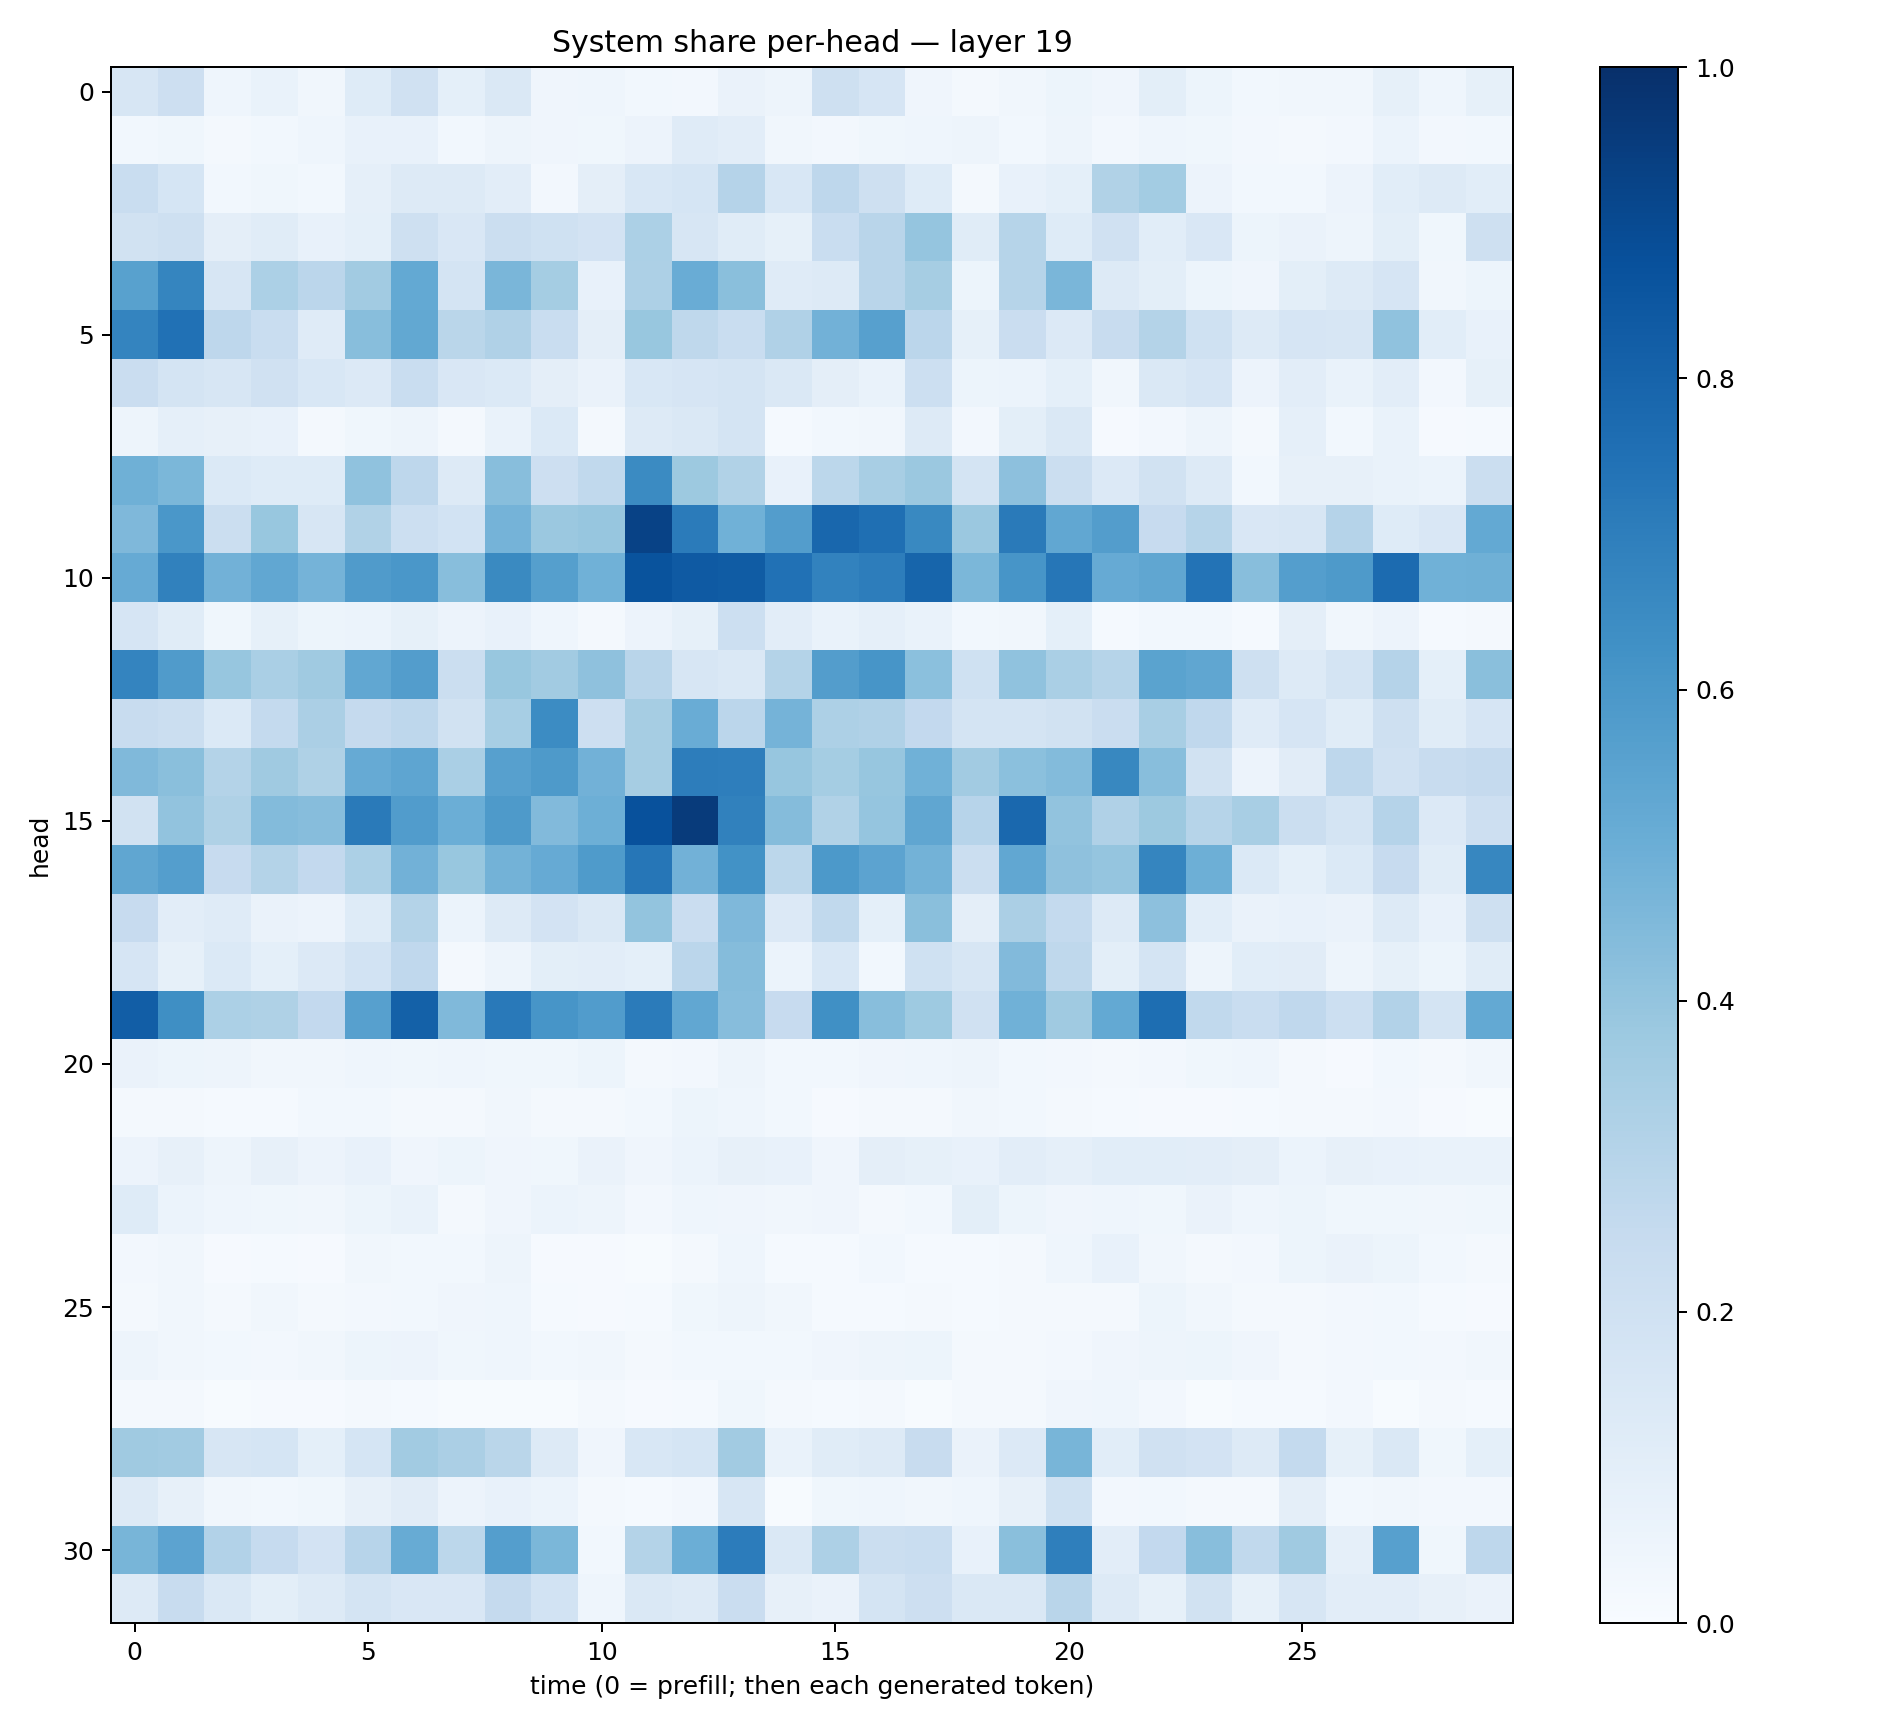

Data behind this chart, as committed beside it:
0.15938595, 0.21173969, 0.046344604, 0.06984424, 0.03156718, 0.124645256, 0.19866833, 0.092767134, 0.14636128, 0.04153155, 0.046224818, 0.02896836, 0.024888696, 0.063513316, 0.048688505, 0.21039492, 0.16795532, 0.03932194, 0.017029954, 0.034931947, 0.053942595, 0.040742654, 0.09905322, 0.052485533
0.02869, 0.03571, 0.02128, 0.03025, 0.04681, 0.07329, 0.07445, 0.02951, 0.04847, 0.04063, 0.03848, 0.05499, 0.1199, 0.1055, 0.03254, 0.02378, 0.03554, 0.0444, 0.05075, 0.03072, 0.05031, 0.02726, 0.04431, 0.03727
0.2329, 0.1685, 0.02739, 0.03852, 0.0287, 0.08933, 0.1257, 0.1312, 0.102, 0.02476, 0.097, 0.155, 0.1692, 0.3045, 0.1534, 0.2749, 0.2035, 0.1239, 0.01983, 0.07719, 0.09233, 0.314, 0.3559, 0.05642
0.1947, 0.2044, 0.09416, 0.1144, 0.07588, 0.09297, 0.2086, 0.1517, 0.2248, 0.201, 0.1809, 0.332, 0.159, 0.116, 0.08384, 0.2325, 0.2911, 0.3961, 0.1143, 0.2998, 0.1213, 0.1964, 0.1055, 0.149
0.5567, 0.6689, 0.1596, 0.3297, 0.2841, 0.3596, 0.5208, 0.1746, 0.4646, 0.3534, 0.07047, 0.3246, 0.5044, 0.4226, 0.1189, 0.1263, 0.2894, 0.3508, 0.05444, 0.2997, 0.4626, 0.1292, 0.09937, 0.05265
0.6751, 0.7482, 0.2766, 0.2331, 0.1208, 0.4285, 0.5269, 0.2861, 0.317, 0.2327, 0.09433, 0.3884, 0.2717, 0.2307, 0.3178, 0.4815, 0.5612, 0.2821, 0.08578, 0.2288, 0.1333, 0.2346, 0.3053, 0.2025
0.2266, 0.1719, 0.1584, 0.1955, 0.1526, 0.1334, 0.2332, 0.1486, 0.1378, 0.09382, 0.0637, 0.1527, 0.1659, 0.1737, 0.1414, 0.09521, 0.0673, 0.2176, 0.05301, 0.0615, 0.09023, 0.03501, 0.1461, 0.1668
0.04727, 0.0883, 0.07987, 0.07163, 0.01917, 0.03722, 0.05, 0.02151, 0.06915, 0.138, 0.01948, 0.1272, 0.1409, 0.1728, 0.01242, 0.02812, 0.0339, 0.1282, 0.026, 0.1002, 0.1438, 0.007841, 0.02503, 0.0497
0.4912, 0.4589, 0.1391, 0.1217, 0.1221, 0.4073, 0.276, 0.1275, 0.4288, 0.2111, 0.2635, 0.6515, 0.3775, 0.3143, 0.07548, 0.2787, 0.3429, 0.3793, 0.1773, 0.4168, 0.2214, 0.1335, 0.1901, 0.127
0.4521, 0.6012, 0.223, 0.3886, 0.1568, 0.3161, 0.2157, 0.1861, 0.4731, 0.3812, 0.3934, 0.9295, 0.7103, 0.488, 0.5716, 0.7859, 0.7573, 0.6586, 0.3824, 0.7141, 0.5294, 0.573, 0.2433, 0.2977
0.5138, 0.6837, 0.481, 0.5292, 0.4748, 0.58, 0.6012, 0.4297, 0.6532, 0.5662, 0.4857, 0.8663, 0.8391, 0.8305, 0.7464, 0.6806, 0.7011, 0.7938, 0.4601, 0.609, 0.7285, 0.5144, 0.5314, 0.7413
0.1643, 0.1157, 0.03873, 0.08441, 0.05377, 0.0604, 0.08366, 0.05747, 0.07138, 0.04627, 0.01928, 0.05796, 0.08564, 0.2187, 0.102, 0.06815, 0.0877, 0.06721, 0.02949, 0.03184, 0.09338, 0.01311, 0.03017, 0.02797
0.6741, 0.5794, 0.3911, 0.3373, 0.3706, 0.5282, 0.5735, 0.2228, 0.3895, 0.3624, 0.4104, 0.2892, 0.1591, 0.1465, 0.3081, 0.5712, 0.6092, 0.4187, 0.2003, 0.4071, 0.3371, 0.2989, 0.5492, 0.5345
0.2416, 0.2248, 0.1396, 0.2574, 0.3351, 0.2505, 0.2758, 0.1913, 0.3469, 0.6484, 0.2111, 0.3496, 0.5043, 0.2839, 0.4761, 0.3257, 0.3183, 0.258, 0.1788, 0.1734, 0.192, 0.227, 0.3422, 0.2689
0.4459, 0.4256, 0.3078, 0.3681, 0.3226, 0.5125, 0.5381, 0.3362, 0.5601, 0.5871, 0.4824, 0.3511, 0.7025, 0.6959, 0.3914, 0.3528, 0.3929, 0.4855, 0.36, 0.4201, 0.4386, 0.6638, 0.4272, 0.1943
0.1911, 0.4035, 0.3232, 0.4398, 0.4335, 0.7129, 0.5766, 0.4981, 0.5881, 0.4424, 0.4958, 0.8738, 0.9541, 0.6842, 0.4366, 0.3136, 0.3953, 0.5332, 0.2949, 0.7846, 0.4031, 0.3201, 0.3762, 0.2974
0.5329, 0.5685, 0.2437, 0.3075, 0.2586, 0.3305, 0.4836, 0.3897, 0.4794, 0.5142, 0.5823, 0.7301, 0.4828, 0.6225, 0.2795, 0.5916, 0.5435, 0.4771, 0.2243, 0.5292, 0.4117, 0.3955, 0.6694, 0.4935
0.245, 0.1021, 0.1177, 0.06447, 0.05691, 0.1244, 0.3061, 0.06084, 0.1267, 0.1799, 0.1412, 0.3992, 0.2297, 0.451, 0.1343, 0.2644, 0.09045, 0.4249, 0.0973, 0.3323, 0.2575, 0.1271, 0.4165, 0.1086
0.1677, 0.08218, 0.1379, 0.09293, 0.1349, 0.1837, 0.2669, 0.0184, 0.05036, 0.0993, 0.1042, 0.09102, 0.2825, 0.4368, 0.0612, 0.1542, 0.03098, 0.2006, 0.1568, 0.4449, 0.2712, 0.09966, 0.1751, 0.04928
0.8229, 0.6342, 0.3298, 0.3241, 0.26, 0.5623, 0.8095, 0.4474, 0.7151, 0.6072, 0.5764, 0.7072, 0.5281, 0.4305, 0.2442, 0.6296, 0.4263, 0.3714, 0.199, 0.4853, 0.369, 0.5196, 0.7589, 0.263
0.06583, 0.05397, 0.04746, 0.03314, 0.0332, 0.04553, 0.03831, 0.04589, 0.03591, 0.03794, 0.05396, 0.02206, 0.025, 0.04806, 0.02964, 0.03081, 0.04186, 0.04542, 0.0491, 0.02941, 0.02587, 0.02261, 0.02529, 0.03583
0.02341, 0.02307, 0.01234, 0.01373, 0.02836, 0.02788, 0.02211, 0.01699, 0.03229, 0.02113, 0.02091, 0.0276, 0.05467, 0.04578, 0.02973, 0.008932, 0.01879, 0.01847, 0.03264, 0.03, 0.01781, 0.01311, 0.008719, 0.008641
0.05641, 0.08175, 0.04893, 0.08164, 0.05483, 0.07207, 0.04231, 0.05413, 0.04068, 0.03802, 0.06553, 0.04034, 0.06152, 0.08048, 0.07043, 0.04267, 0.09739, 0.08432, 0.07093, 0.1048, 0.08735, 0.1065, 0.1092, 0.105
0.1242, 0.06017, 0.04475, 0.03846, 0.03136, 0.05083, 0.06795, 0.0188, 0.03927, 0.05965, 0.04698, 0.02582, 0.04661, 0.03933, 0.03357, 0.04085, 0.02324, 0.03028, 0.09818, 0.05349, 0.0415, 0.04474, 0.03694, 0.06254
0.02538, 0.03404, 0.009657, 0.01404, 0.01133, 0.03208, 0.03056, 0.02783, 0.04764, 0.008606, 0.008564, 0.006172, 0.01628, 0.04449, 0.01318, 0.01375, 0.0303, 0.0127, 0.01312, 0.01779, 0.04487, 0.07745, 0.0316, 0.02052
0.02324, 0.03212, 0.01622, 0.03201, 0.02142, 0.02395, 0.0305, 0.03948, 0.04536, 0.01403, 0.01127, 0.01371, 0.03692, 0.0469, 0.0339, 0.01222, 0.01371, 0.01595, 0.01557, 0.0204, 0.02261, 0.01992, 0.05168, 0.03167
0.04703, 0.03167, 0.03121, 0.02395, 0.03509, 0.05097, 0.05846, 0.03637, 0.04491, 0.03093, 0.03296, 0.02075, 0.02987, 0.02802, 0.02963, 0.04095, 0.04702, 0.05207, 0.02134, 0.01764, 0.02485, 0.04038, 0.0486, 0.05102
0.01675, 0.01695, 0.006897, 0.008977, 0.01099, 0.02014, 0.01234, 0.007697, 0.007307, 0.005165, 0.01587, 0.01028, 0.01376, 0.03732, 0.01962, 0.01552, 0.018, 0.007406, 0.01854, 0.02152, 0.03969, 0.04529, 0.02348, 0.007625
0.3679, 0.3622, 0.1578, 0.1707, 0.09016, 0.1689, 0.3627, 0.3336, 0.2881, 0.1319, 0.03984, 0.1525, 0.1692, 0.3599, 0.06966, 0.1163, 0.1321, 0.2351, 0.06489, 0.1346, 0.4657, 0.106, 0.1963, 0.1806
0.1322, 0.08077, 0.03309, 0.02957, 0.03792, 0.08151, 0.111, 0.05726, 0.07494, 0.05932, 0.0158, 0.0152, 0.02702, 0.1571, 0.006786, 0.03659, 0.04377, 0.03375, 0.04437, 0.07838, 0.2029, 0.02695, 0.02877, 0.01686
0.4681, 0.5432, 0.3111, 0.2474, 0.1798, 0.2954, 0.5109, 0.2811, 0.5701, 0.4592, 0.02777, 0.306, 0.4969, 0.7066, 0.1484, 0.3249, 0.2235, 0.2306, 0.07384, 0.4226, 0.6945, 0.1017, 0.2613, 0.4293
0.1312, 0.2382, 0.1444, 0.1005, 0.1317, 0.1742, 0.1491, 0.1509, 0.2526, 0.1863, 0.04517, 0.1421, 0.1259, 0.2271, 0.079, 0.06529, 0.177, 0.2147, 0.148, 0.141, 0.2917, 0.1317, 0.08363, 0.1904
